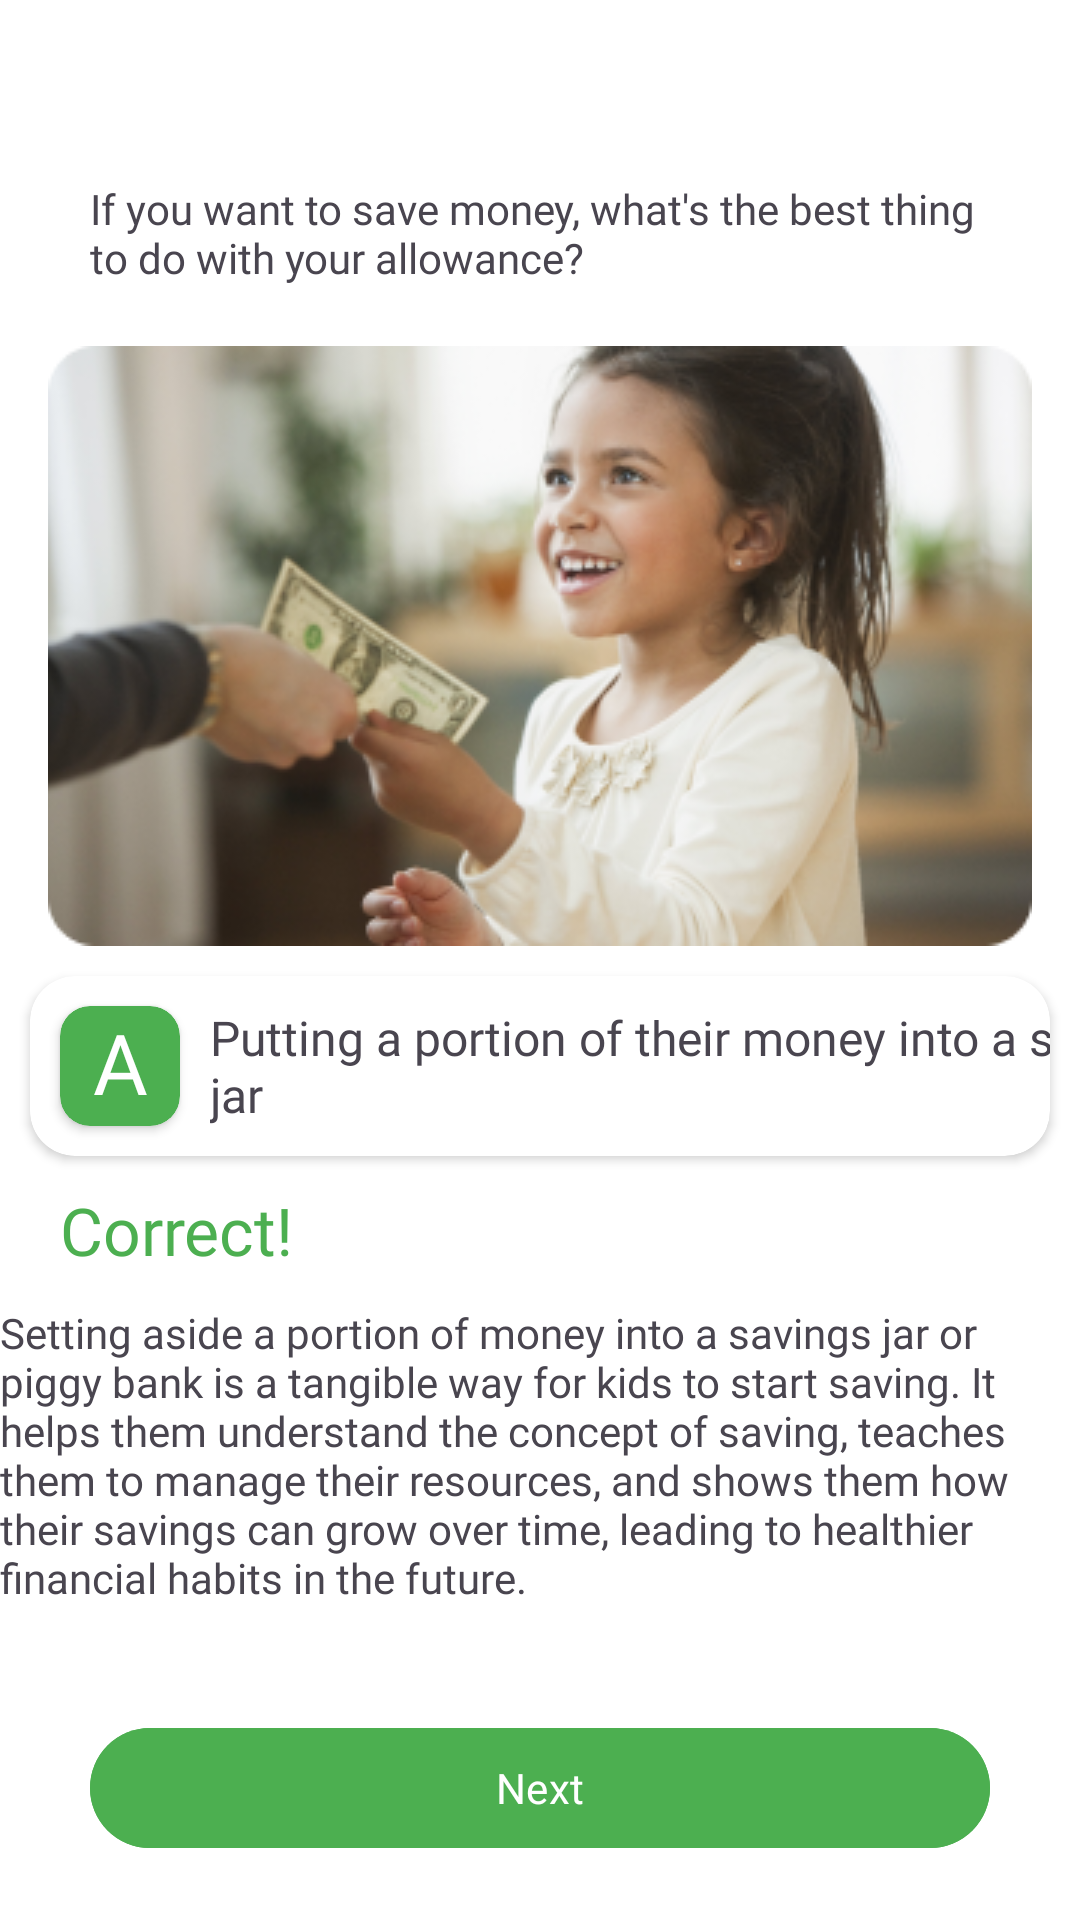

Write the Android layout XML for this screen, with the resource values it uses.
<!-- AndroidManifest.xml: application theme Theme.MoneyMates -->
<!-- res/layout/fragment_test3_result.xml -->
<?xml version="1.0" encoding="utf-8"?>
<androidx.constraintlayout.widget.ConstraintLayout xmlns:android="http://schemas.android.com/apk/res/android"
    xmlns:app="http://schemas.android.com/apk/res-auto"
    android:layout_width="match_parent"

    android:background="@color/white"
    android:layout_height="match_parent">


    <TextView
        android:id="@+id/textView12"
        style="@style/Mont.SemiBold"
        android:layout_width="match_parent"
        android:layout_height="wrap_content"
        android:layout_marginHorizontal="30dp"
        android:layout_marginTop="60dp"
        android:text="If you want to save money, what's the best thing to do with your allowance?"
        app:layout_constraintEnd_toEndOf="parent"
        app:layout_constraintStart_toStartOf="parent"
        app:layout_constraintTop_toTopOf="parent" />


    <ImageView
        android:id="@+id/imageView5"
        android:layout_width="wrap_content"
        android:layout_height="wrap_content"
        android:layout_marginTop="20dp"
        android:src="@drawable/test_img"
        app:layout_constraintEnd_toEndOf="parent"
        app:layout_constraintStart_toStartOf="parent"
        app:layout_constraintTop_toBottomOf="@+id/textView12" />


    <androidx.cardview.widget.CardView
        android:id="@+id/answer_b"
        android:layout_width="match_parent"
        android:layout_height="60dp"
        android:layout_marginHorizontal="10dp"
        app:cardCornerRadius="15dp"
        app:layout_constraintEnd_toEndOf="parent"
        android:layout_marginTop="10dp"
        app:layout_constraintStart_toStartOf="parent"
        app:layout_constraintTop_toBottomOf="@+id/imageView5">

        <androidx.constraintlayout.widget.ConstraintLayout
            android:layout_width="match_parent"
            android:layout_height="match_parent">

            <androidx.cardview.widget.CardView
                android:id="@+id/cardView5"
                android:layout_width="40dp"
                android:layout_height="40dp"
                android:layout_marginStart="10dp"
                android:backgroundTint="@color/green"
                app:cardCornerRadius="10dp"
                app:layout_constraintBottom_toBottomOf="parent"
                app:layout_constraintStart_toStartOf="parent"
                app:layout_constraintTop_toTopOf="parent">

                <TextView
                    style="@style/Mont.Bold"
                    android:layout_width="match_parent"
                    android:layout_height="match_parent"
                    android:layout_gravity="center"
                    android:text="A"
                    android:textColor="@color/white"
                    android:textAlignment="center"
                    android:textSize="28sp" />
            </androidx.cardview.widget.CardView>


            <TextView
                style="@style/Mont"
                android:layout_width="0dp"
                android:layout_height="wrap_content"
                android:layout_marginStart="10dp"
                android:text="Putting a portion of their money into a savings jar"
                android:textSize="16sp"
                app:layout_constraintBottom_toBottomOf="@+id/cardView5"
                app:layout_constraintHorizontal_weight="1"
                app:layout_constraintStart_toEndOf="@+id/cardView5"
                app:layout_constraintTop_toTopOf="@+id/cardView5" />
        </androidx.constraintlayout.widget.ConstraintLayout>
    </androidx.cardview.widget.CardView>

    <TextView
        android:id="@+id/textView13"
        style="@style/Mont"
        android:layout_width="wrap_content"
        android:layout_height="wrap_content"
        android:layout_marginStart="20dp"
        android:layout_marginTop="10dp"
        android:text="Correct!"
        android:textColor="@color/green"
        android:textSize="22sp"
        app:layout_constraintStart_toStartOf="parent"
        app:layout_constraintTop_toBottomOf="@+id/answer_b" />

    <TextView
        android:layout_width="360dp"
        android:layout_height="wrap_content"
        android:layout_marginTop="10dp"
        style="@style/Mont"
        android:text="Setting aside a portion of money into a savings jar or piggy bank is a tangible way for kids to start saving. It helps them understand the concept of saving, teaches them to manage their resources, and shows them how their savings can grow over time, leading to healthier financial habits in the future."
        app:layout_constraintEnd_toEndOf="parent"
        app:layout_constraintStart_toStartOf="parent"
        app:layout_constraintTop_toBottomOf="@+id/textView13" />


    <com.google.android.material.button.MaterialButton
        android:id="@+id/next_btn"
        android:layout_width="match_parent"
        android:layout_height="wrap_content"
        android:backgroundTint="@color/green"
        android:fontFamily="@font/inter_semibold"
        android:text="Next"
        android:layout_marginHorizontal="30dp"
        android:layout_marginBottom="20dp"
        app:layout_constraintBottom_toBottomOf="parent"
        app:layout_constraintEnd_toEndOf="parent"
        app:layout_constraintStart_toStartOf="parent" />








</androidx.constraintlayout.widget.ConstraintLayout>
<!-- resources referenced by this layout -->
<resources>
  <color name="green">#4CAF50</color>
  <color name="white">#FFFFFFFF</color>
  <!-- drawable test_img: png bitmap (drawable, 103147 bytes) -->
  <style name="Mont">
          <item name="fontFamily">@font/mont_regular</item>
      </style>
  <style name="Mont.Bold">
          <item name="fontFamily">@font/mont_bold</item>
      </style>
  <style name="Mont.SemiBold">
          <item name="fontFamily">@font/mont_semibold</item>
      </style>
  <style name="Theme.MoneyMates" parent="Base.Theme.MoneyMates">
          <item name="colorPrimary">@color/black</item>
      </style>
  <style name="Base.Theme.MoneyMates" parent="Theme.Material3.DayNight.NoActionBar">
          
          
      </style>
  <color name="black">#FF000000</color>
</resources>
